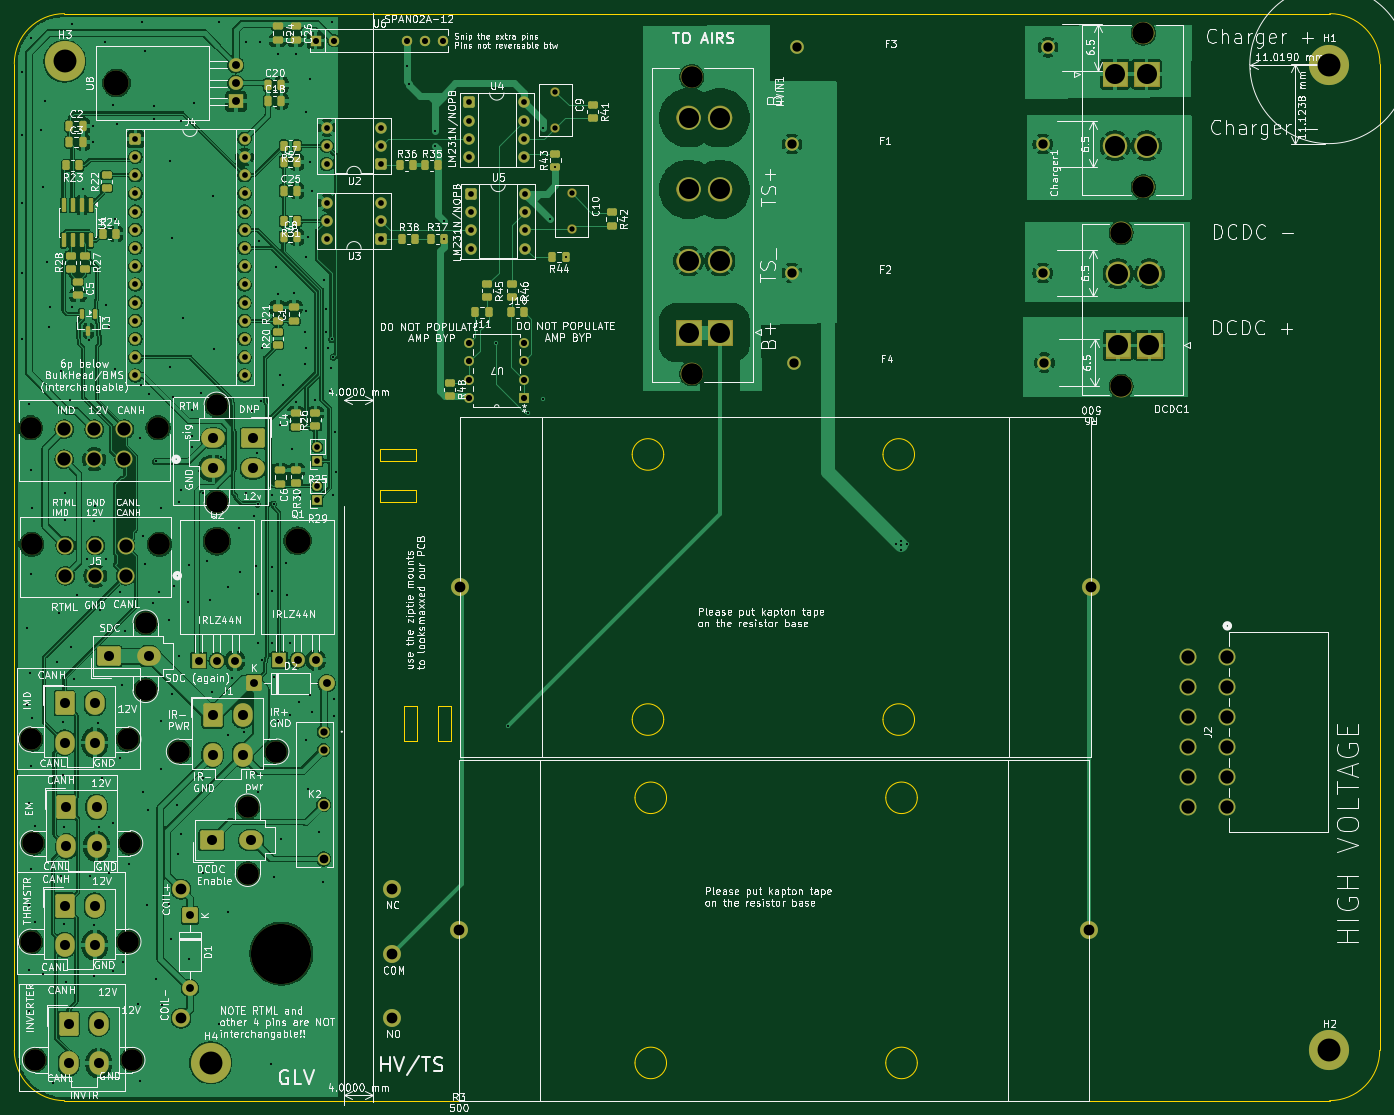
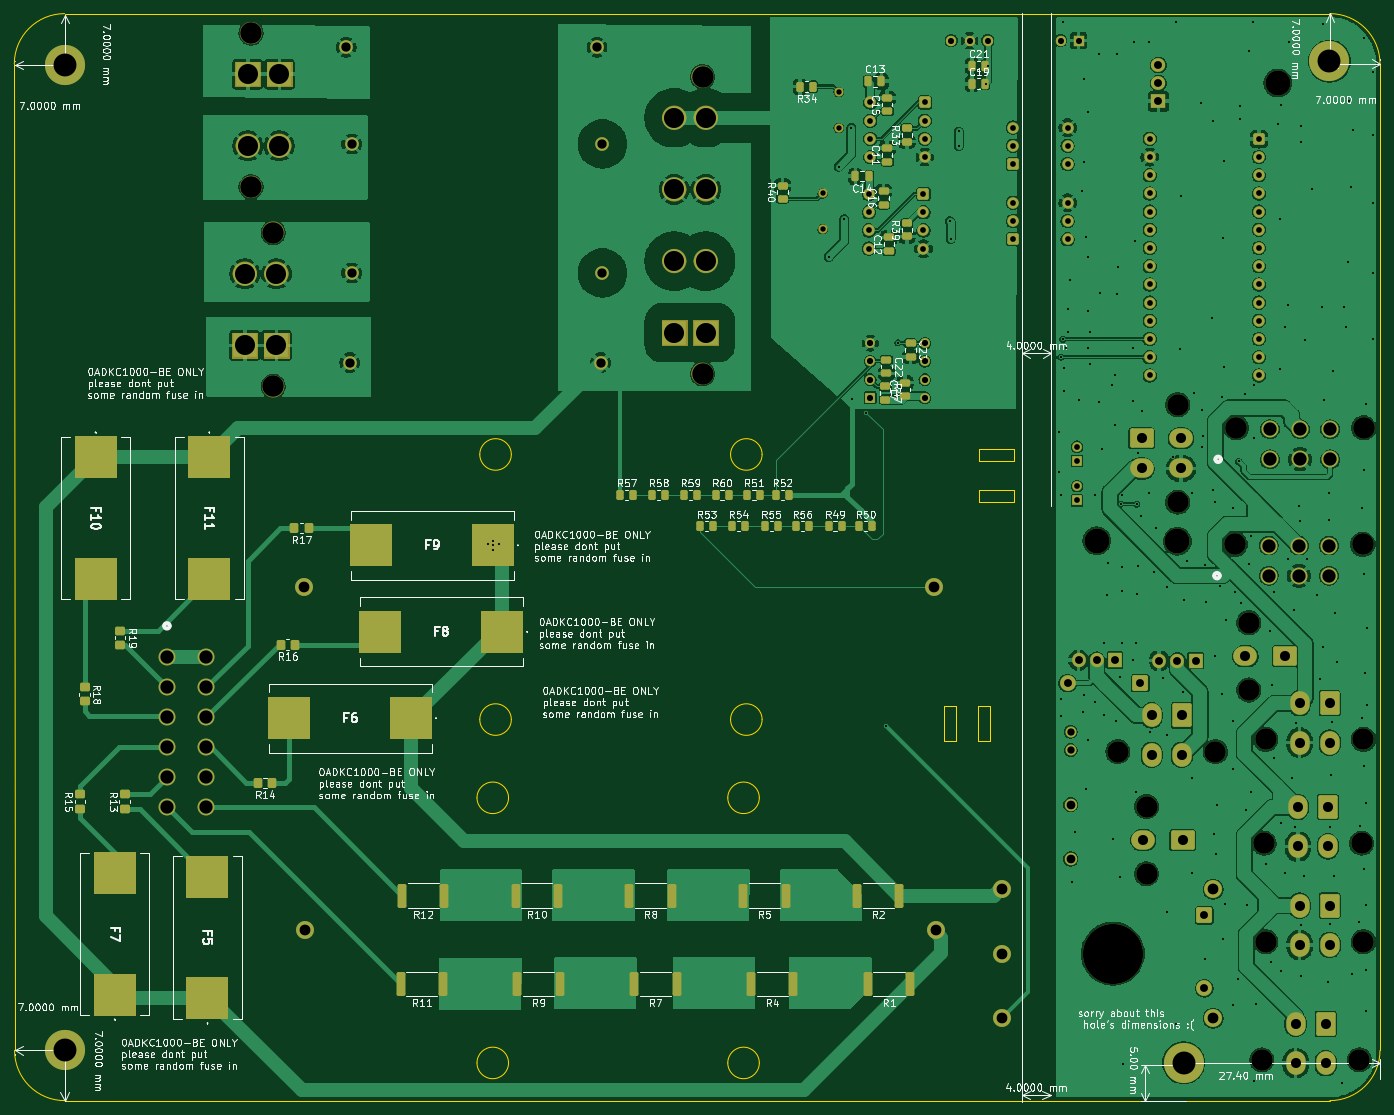
Circuit board: 11 layer files. Board 190.6 x 151.7 mm.
- bottom_copper: PCC-B_Cu.gbr (433857 bytes)
- bottom_mask: PCC-B_Mask.gbr (17672 bytes)
- paste: PCC-B_Paste.gbr (6093 bytes)
- bottom_silk: PCC-B_Silkscreen.gbr (310121 bytes)
- outline: PCC-Edge_Cuts.gbr (2756 bytes)
- top_copper: PCC-F_Cu.gbr (392222 bytes)
- top_mask: PCC-F_Mask.gbr (16463 bytes)
- paste: PCC-F_Paste.gbr (4869 bytes)
- top_silk: PCC-F_Silkscreen.gbr (410446 bytes)
- drill: PCC-NPTH.drl (981 bytes)
- drill: PCC-PTH.drl (7349 bytes)

=== bottom_copper: PCC-B_Cu.gbr (433857 bytes, source omitted) ===
=== bottom_mask: PCC-B_Mask.gbr (17672 bytes, source omitted) ===
=== paste: PCC-B_Paste.gbr (6093 bytes, source omitted) ===
=== bottom_silk: PCC-B_Silkscreen.gbr (310121 bytes, source omitted) ===
=== outline: PCC-Edge_Cuts.gbr ===
%TF.GenerationSoftware,KiCad,Pcbnew,9.0.7*%
%TF.CreationDate,2026-04-05T22:59:27-07:00*%
%TF.ProjectId,PCC,5043432e-6b69-4636-9164-5f7063625858,rev?*%
%TF.SameCoordinates,Original*%
%TF.FileFunction,Profile,NP*%
%FSLAX46Y46*%
G04 Gerber Fmt 4.6, Leading zero omitted, Abs format (unit mm)*
G04 Created by KiCad (PCBNEW 9.0.7) date 2026-04-05 22:59:27*
%MOMM*%
%LPD*%
G01*
G04 APERTURE LIST*
%TA.AperFunction,Profile*%
%ADD10C,0.050000*%
%TD*%
G04 APERTURE END LIST*
D10*
X101000000Y-74750000D02*
X106000000Y-74750000D01*
X106000000Y-76500000D01*
X101000000Y-76500000D01*
X101000000Y-74750000D01*
X101000000Y-80500000D02*
X106000000Y-80500000D01*
X106000000Y-82250000D01*
X101000000Y-82250000D01*
X101000000Y-80500000D01*
X56975253Y-165760253D02*
G75*
G02*
X49975257Y-158760253I-3J6999993D01*
G01*
X49975000Y-21060000D02*
X49975253Y-158760253D01*
X104375000Y-110625000D02*
X106125000Y-110625000D01*
X106125000Y-115625000D01*
X104375000Y-115625000D01*
X104375000Y-110625000D01*
X56975000Y-14060000D02*
X233556282Y-14060000D01*
X240538000Y-158750000D02*
G75*
G02*
X233538000Y-165760258I-7000000J-10250D01*
G01*
X109125000Y-110625000D02*
X110875000Y-110625000D01*
X110875000Y-115625000D01*
X109125000Y-115625000D01*
X109125000Y-110625000D01*
X49975000Y-21060000D02*
G75*
G02*
X56975000Y-14060000I7000000J0D01*
G01*
X233556282Y-14060000D02*
G75*
G02*
X240575000Y-21078718I-82J-7018800D01*
G01*
X240575000Y-21078800D02*
X240538005Y-158750000D01*
X56975253Y-165760253D02*
X233538000Y-165760253D01*
%TO.C,R3*%
X141000000Y-123500000D02*
G75*
G02*
X136600000Y-123500000I-2200000J0D01*
G01*
X136600000Y-123500000D02*
G75*
G02*
X141000000Y-123500000I2200000J0D01*
G01*
X141000000Y-160500000D02*
G75*
G02*
X136600000Y-160500000I-2200000J0D01*
G01*
X136600000Y-160500000D02*
G75*
G02*
X141000000Y-160500000I2200000J0D01*
G01*
X176000000Y-123500000D02*
G75*
G02*
X171600000Y-123500000I-2200000J0D01*
G01*
X171600000Y-123500000D02*
G75*
G02*
X176000000Y-123500000I2200000J0D01*
G01*
X176000000Y-160500000D02*
G75*
G02*
X171600000Y-160500000I-2200000J0D01*
G01*
X171600000Y-160500000D02*
G75*
G02*
X176000000Y-160500000I2200000J0D01*
G01*
%TO.C,R6*%
X140610000Y-75580000D02*
G75*
G02*
X136210000Y-75580000I-2200000J0D01*
G01*
X136210000Y-75580000D02*
G75*
G02*
X140610000Y-75580000I2200000J0D01*
G01*
X140610000Y-112580000D02*
G75*
G02*
X136210000Y-112580000I-2200000J0D01*
G01*
X136210000Y-112580000D02*
G75*
G02*
X140610000Y-112580000I2200000J0D01*
G01*
X175610000Y-75580000D02*
G75*
G02*
X171210000Y-75580000I-2200000J0D01*
G01*
X171210000Y-75580000D02*
G75*
G02*
X175610000Y-75580000I2200000J0D01*
G01*
X175610000Y-112580000D02*
G75*
G02*
X171210000Y-112580000I-2200000J0D01*
G01*
X171210000Y-112580000D02*
G75*
G02*
X175610000Y-112580000I2200000J0D01*
G01*
%TD*%
M02*

=== top_copper: PCC-F_Cu.gbr (392222 bytes, source omitted) ===
=== top_mask: PCC-F_Mask.gbr (16463 bytes, source omitted) ===
=== paste: PCC-F_Paste.gbr ===
%TF.GenerationSoftware,KiCad,Pcbnew,9.0.7*%
%TF.CreationDate,2026-04-05T22:59:27-07:00*%
%TF.ProjectId,PCC,5043432e-6b69-4636-9164-5f7063625858,rev?*%
%TF.SameCoordinates,Original*%
%TF.FileFunction,Paste,Top*%
%TF.FilePolarity,Positive*%
%FSLAX46Y46*%
G04 Gerber Fmt 4.6, Leading zero omitted, Abs format (unit mm)*
G04 Created by KiCad (PCBNEW 9.0.7) date 2026-04-05 22:59:27*
%MOMM*%
%LPD*%
G01*
G04 APERTURE LIST*
G04 Aperture macros list*
%AMRoundRect*
0 Rectangle with rounded corners*
0 $1 Rounding radius*
0 $2 $3 $4 $5 $6 $7 $8 $9 X,Y pos of 4 corners*
0 Add a 4 corners polygon primitive as box body*
4,1,4,$2,$3,$4,$5,$6,$7,$8,$9,$2,$3,0*
0 Add four circle primitives for the rounded corners*
1,1,$1+$1,$2,$3*
1,1,$1+$1,$4,$5*
1,1,$1+$1,$6,$7*
1,1,$1+$1,$8,$9*
0 Add four rect primitives between the rounded corners*
20,1,$1+$1,$2,$3,$4,$5,0*
20,1,$1+$1,$4,$5,$6,$7,0*
20,1,$1+$1,$6,$7,$8,$9,0*
20,1,$1+$1,$8,$9,$2,$3,0*%
G04 Aperture macros list end*
%ADD10RoundRect,0.250000X0.475000X-0.250000X0.475000X0.250000X-0.475000X0.250000X-0.475000X-0.250000X0*%
%ADD11RoundRect,0.250000X-0.262500X-0.450000X0.262500X-0.450000X0.262500X0.450000X-0.262500X0.450000X0*%
%ADD12RoundRect,0.150000X-0.150000X0.512500X-0.150000X-0.512500X0.150000X-0.512500X0.150000X0.512500X0*%
%ADD13RoundRect,0.250000X0.450000X-0.262500X0.450000X0.262500X-0.450000X0.262500X-0.450000X-0.262500X0*%
%ADD14RoundRect,0.250000X0.262500X0.450000X-0.262500X0.450000X-0.262500X-0.450000X0.262500X-0.450000X0*%
%ADD15RoundRect,0.250000X-0.475000X0.250000X-0.475000X-0.250000X0.475000X-0.250000X0.475000X0.250000X0*%
%ADD16RoundRect,0.250000X-0.450000X0.262500X-0.450000X-0.262500X0.450000X-0.262500X0.450000X0.262500X0*%
%ADD17RoundRect,0.150000X-0.150000X0.825000X-0.150000X-0.825000X0.150000X-0.825000X0.150000X0.825000X0*%
%ADD18RoundRect,0.250000X-0.250000X-0.475000X0.250000X-0.475000X0.250000X0.475000X-0.250000X0.475000X0*%
G04 APERTURE END LIST*
D10*
%TO.C,C6*%
X87122000Y-79700000D03*
X87122000Y-77800000D03*
%TD*%
D11*
%TO.C,R38*%
X104116500Y-45500000D03*
X105941500Y-45500000D03*
%TD*%
D12*
%TO.C,D3*%
X61275000Y-56012500D03*
X59375000Y-56012500D03*
X60325000Y-58287500D03*
%TD*%
D13*
%TO.C,R28*%
X57845000Y-49662500D03*
X57845000Y-47837500D03*
%TD*%
D14*
%TO.C,R23*%
X59007500Y-35250000D03*
X57182500Y-35250000D03*
%TD*%
%TO.C,R32*%
X89412500Y-32500000D03*
X87587500Y-32500000D03*
%TD*%
D11*
%TO.C,J10*%
X119337500Y-55750000D03*
X121162500Y-55750000D03*
%TD*%
D14*
%TO.C,R44*%
X126912500Y-48000000D03*
X125087500Y-48000000D03*
%TD*%
D11*
%TO.C,R37*%
X108077000Y-45500000D03*
X109902000Y-45500000D03*
%TD*%
D15*
%TO.C,C24*%
X86750000Y-15850000D03*
X86750000Y-17750000D03*
%TD*%
D13*
%TO.C,R43*%
X125500000Y-35412500D03*
X125500000Y-33587500D03*
%TD*%
%TO.C,R22*%
X62845000Y-38412500D03*
X62845000Y-36587500D03*
%TD*%
D16*
%TO.C,R45*%
X116000000Y-51837500D03*
X116000000Y-53662500D03*
%TD*%
D17*
%TO.C,U1*%
X60655000Y-40762500D03*
X59385000Y-40762500D03*
X58115000Y-40762500D03*
X56845000Y-40762500D03*
X56845000Y-45712500D03*
X58115000Y-45712500D03*
X59385000Y-45712500D03*
X60655000Y-45712500D03*
%TD*%
D16*
%TO.C,R42*%
X133350000Y-41803000D03*
X133350000Y-43628000D03*
%TD*%
D14*
%TO.C,J11*%
X116162500Y-55750000D03*
X114337500Y-55750000D03*
%TD*%
D16*
%TO.C,R41*%
X130683000Y-26837500D03*
X130683000Y-28662500D03*
%TD*%
D13*
%TO.C,R26*%
X92000000Y-71662500D03*
X92000000Y-69837500D03*
%TD*%
D18*
%TO.C,C3*%
X57645000Y-32000000D03*
X59545000Y-32000000D03*
%TD*%
%TO.C,C8*%
X87550000Y-45250000D03*
X89450000Y-45250000D03*
%TD*%
D10*
%TO.C,C1*%
X89000000Y-56950000D03*
X89000000Y-55050000D03*
%TD*%
D14*
%TO.C,R31*%
X89412500Y-43000000D03*
X87587500Y-43000000D03*
%TD*%
D11*
%TO.C,R36*%
X103837500Y-35250000D03*
X105662500Y-35250000D03*
%TD*%
D13*
%TO.C,R21*%
X86750000Y-56912500D03*
X86750000Y-55087500D03*
%TD*%
D11*
%TO.C,R35*%
X107337500Y-35250000D03*
X109162500Y-35250000D03*
%TD*%
D15*
%TO.C,C5*%
X58845000Y-51462500D03*
X58845000Y-53362500D03*
%TD*%
D18*
%TO.C,C18*%
X85349000Y-26253000D03*
X87249000Y-26253000D03*
%TD*%
D11*
%TO.C,R24*%
X62315000Y-44762500D03*
X64140000Y-44762500D03*
%TD*%
D15*
%TO.C,C26*%
X89250000Y-15850000D03*
X89250000Y-17750000D03*
%TD*%
D13*
%TO.C,R20*%
X86750000Y-60325000D03*
X86750000Y-58500000D03*
%TD*%
D18*
%TO.C,C2*%
X57645000Y-29750000D03*
X59545000Y-29750000D03*
%TD*%
D16*
%TO.C,R48*%
X110750000Y-65587500D03*
X110750000Y-67412500D03*
%TD*%
D10*
%TO.C,C4*%
X89250000Y-71700000D03*
X89250000Y-69800000D03*
%TD*%
D16*
%TO.C,R46*%
X119500000Y-51837500D03*
X119500000Y-53662500D03*
%TD*%
D18*
%TO.C,C20*%
X85349000Y-24003000D03*
X87249000Y-24003000D03*
%TD*%
%TO.C,C25*%
X87550000Y-38750000D03*
X89450000Y-38750000D03*
%TD*%
D16*
%TO.C,R27*%
X59845000Y-47837500D03*
X59845000Y-49662500D03*
%TD*%
D18*
%TO.C,C7*%
X87550000Y-34750000D03*
X89450000Y-34750000D03*
%TD*%
D13*
%TO.C,R30*%
X89357200Y-79599800D03*
X89357200Y-77774800D03*
%TD*%
M02*

=== top_silk: PCC-F_Silkscreen.gbr (410446 bytes, source omitted) ===
=== drill: PCC-NPTH.drl ===
M48
; DRILL file {KiCad 9.0.7} date 2026-04-05T23:02:29-0700
; FORMAT={-:-/ absolute / metric / decimal}
; #@! TF.CreationDate,2026-04-05T23:02:29-07:00
; #@! TF.GenerationSoftware,Kicad,Pcbnew,9.0.7
; #@! TF.FileFunction,NonPlated,1,2,NPTH
FMAT,2
METRIC
; #@! TA.AperFunction,NonPlated,NPTH,ComponentDrill
T1C3.000
; #@! TA.AperFunction,NonPlated,NPTH,ComponentDrill
T2C3.023
; #@! TA.AperFunction,NonPlated,NPTH,ComponentDrill
T3C3.500
; #@! TA.AperFunction,NonPlated,NPTH,ComponentDrill
T4C8.400
%
G90
G05
T1
X52.3Y-115.33
X52.3Y-143.58
X52.55Y-129.83
X52.856Y-160.083
X65.9Y-115.33
X65.9Y-143.58
X66.15Y-129.83
X66.456Y-160.083
X68.29Y-99.05
X68.29Y-108.45
X72.95Y-117.04
X78.22Y-68.638
X78.22Y-82.238
X82.562Y-124.713
X82.562Y-134.113
X86.55Y-117.04
X144.525Y-22.86
X144.525Y-64.32
X204.45Y-44.62
X204.45Y-66.08
X207.54Y-16.77
X207.54Y-38.23
T2
X52.238Y-71.869
X52.4Y-88.109
X70.038Y-71.869
X70.2Y-88.109
T3
X64.239Y-23.749
X78.25Y-87.683
X89.51Y-87.617
T4
X87.25Y-145.25
M30

=== drill: PCC-PTH.drl (7349 bytes, source omitted) ===
